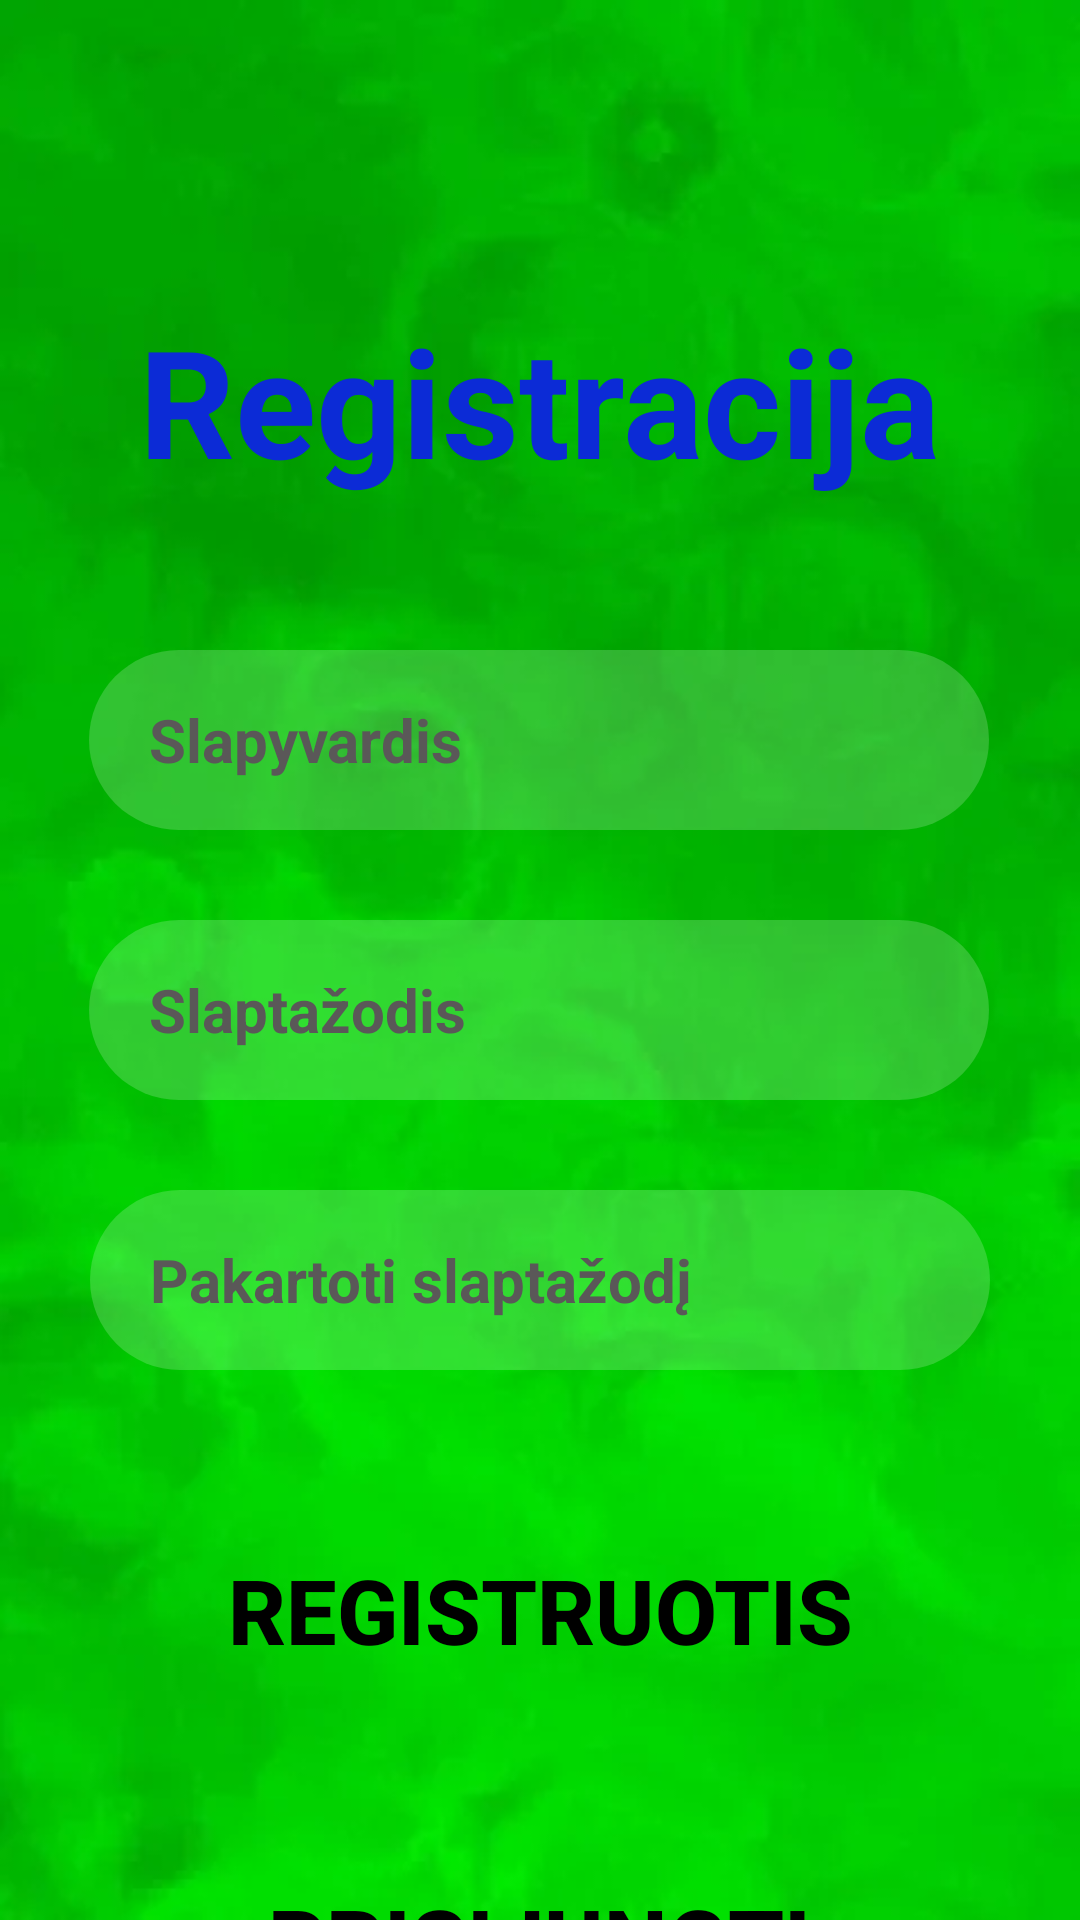

Produce the Android XML layout that renders to this screen, including the resource entries it uses.
<!-- AndroidManifest.xml: application theme Theme.EurofondasAplikacija -->
<!-- res/layout/activity_registracija.xml -->
<?xml version="1.0" encoding="utf-8"?>
<androidx.constraintlayout.widget.ConstraintLayout xmlns:android="http://schemas.android.com/apk/res/android"
    xmlns:app="http://schemas.android.com/apk/res-auto"
    xmlns:tools="http://schemas.android.com/tools"
    android:layout_width="match_parent"
    android:background="@drawable/bg"
    android:layout_height="match_parent"
    tools:context=".registracija">

    <TextView
        android:id="@+id/textView2"
        android:layout_width="wrap_content"
        android:layout_height="wrap_content"
        android:layout_marginTop="100dp"
        android:text="Registracija"
        android:textStyle="bold"
        android:textSize="50sp"
        android:textColor="@color/melyna"
        app:layout_constraintEnd_toEndOf="parent"
        app:layout_constraintHorizontal_bias="0.498"
        app:layout_constraintStart_toStartOf="parent"
        app:layout_constraintTop_toTopOf="parent" />

    <EditText
        android:id="@+id/editTextTextPersonName"
        android:layout_width="300dp"
        android:layout_height="60dp"
        android:layout_marginTop="50dp"
        android:ems="10"
        android:inputType="textPersonName"
        android:hint="Slapyvardis"
        android:textColorHint="#5A5858"
        android:textColor="@color/melyna"
        android:textSize="20sp"
        android:textStyle="bold"
        android:paddingLeft="20dp"
        android:background="@drawable/txtbg"
        app:layout_constraintEnd_toEndOf="parent"
        app:layout_constraintHorizontal_bias="0.497"
        app:layout_constraintStart_toStartOf="parent"
        app:layout_constraintTop_toBottomOf="@+id/textView2" />

    <EditText
        android:id="@+id/editTextTextPassword"
        android:layout_width="300dp"
        android:layout_height="60dp"
        android:layout_marginTop="30dp"
        android:ems="10"
        android:inputType="textPassword"
        android:hint="Slaptažodis"
        android:textColorHint="#5A5858"
        android:textSize="20sp"
        android:textStyle="bold"
        android:paddingLeft="20dp"
        android:textColor="@color/melyna"
        android:background="@drawable/txtbg"
        app:layout_constraintEnd_toEndOf="parent"
        app:layout_constraintHorizontal_bias="0.497"
        app:layout_constraintStart_toStartOf="parent"
        app:layout_constraintTop_toBottomOf="@+id/editTextTextPersonName" />

    <EditText
        android:id="@+id/editTextTextPassword2"
        android:layout_width="300dp"
        android:layout_height="60dp"
        android:layout_marginTop="30dp"
        android:hint="Pakartoti slaptažodį"
        android:textColorHint="#5A5858"
        android:textSize="20sp"
        android:textStyle="bold"
        android:paddingLeft="20dp"
        android:textColor="@color/melyna"
        android:background="@drawable/txtbg"
        android:ems="10"
        android:inputType="textPassword"
        app:layout_constraintEnd_toEndOf="parent"
        app:layout_constraintStart_toStartOf="parent"
        app:layout_constraintTop_toBottomOf="@+id/editTextTextPassword" />

    <Button
        android:id="@+id/button3"
        android:layout_width="250dp"
        android:layout_height="60dp"
        android:layout_marginTop="50dp"
        android:textStyle="bold"
        android:textSize="30sp"
        android:textColor="@color/black"
        android:text="Registruotis"
        android:background="@drawable/btns"
        app:layout_constraintEnd_toEndOf="parent"
        app:layout_constraintStart_toStartOf="parent"
        app:layout_constraintTop_toBottomOf="@+id/editTextTextPassword2" />

    <Button
        android:id="@+id/button5"
        android:layout_width="250dp"
        android:layout_height="60dp"
        android:layout_marginTop="50dp"
        android:textStyle="bold"
        android:textSize="30sp"
        android:textColor="@color/black"
        android:text="Prisijungti"
        android:background="@drawable/btns"
        app:layout_constraintEnd_toEndOf="parent"
        app:layout_constraintHorizontal_bias="0.498"
        app:layout_constraintStart_toStartOf="parent"
        app:layout_constraintTop_toBottomOf="@+id/button3" />
</androidx.constraintlayout.widget.ConstraintLayout>
<!-- resources referenced by this layout -->
<resources>
  <color name="black">#FF000000</color>
  <color name="melyna">#0C2BD6</color>
  <!-- drawable bg: png bitmap (drawable, 219457 bytes) -->
  <!-- drawable txtbg (drawable) -->
  <?xml version="1.0" encoding="utf-8"?>
  <selector xmlns:android="http://schemas.android.com/apk/res/android">
      <item android:state_enabled="true" android:state_focused="true">
          <shape android:shape="rectangle">
              <solid android:color="#30FFFFFF"/>
              <corners android:radius="50dp"/>
              <stroke android:color="@color/melyna" android:width="1dp"/>
  
          </shape>
      </item>
  
      <item android:state_enabled="true">
          <shape android:shape="rectangle">
              <solid android:color="#30FFFFFF"/>
              <corners android:radius="50dp"/>
          </shape>
      </item>
  </selector>
  <style name="Theme.EurofondasAplikacija" parent="Theme.AppCompat.DayNight.NoActionBar">
          
          <item name="colorPrimary">@color/purple_500</item>
          <item name="colorPrimaryVariant">@color/black</item>
          <item name="colorOnPrimary">@color/white</item>
          
          <item name="colorSecondary">@color/teal_200</item>
          <item name="colorSecondaryVariant">@color/teal_700</item>
          <item name="colorOnSecondary">@color/black</item>
          
          <item name="android:statusBarColor">?attr/colorPrimaryVariant</item>
          
      </style>
  <color name="purple_500">#FF6200EE</color>
  <color name="white">#FFFFFFFF</color>
  <color name="teal_200">#FF03DAC5</color>
  <color name="teal_700">#FF018786</color>
</resources>
